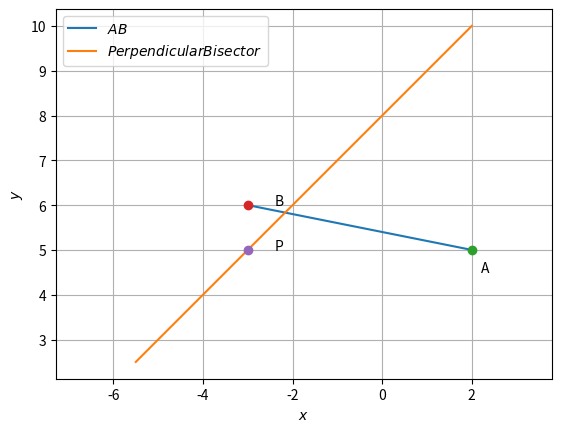

The matplotlib source for this figure:
# -*- coding: utf-8 -*-
"""Assignment-2

Automatically generated by Colaboratory.

Original file is located at
    https://colab.research.google.com/<link-removed>
"""

import numpy as np
import matplotlib.pyplot as plt
 
 
#Generate line points
#def line_gen(A,B):
#  len =10
#  dim = A.shape[0]
#  x_AB = np.zeros((dim,len))
#  lam_1 = np.linspace(0,1,len)
#  for i in range(len):
#    temp1 = A + lam_1[i]*(B-A)
#    x_AB[:,i]= temp1.T
#  return x_AB
 
#Generate line intercepts
def line_icepts(n,c):
  e1 = np.array([1,0]) 
  e2 = np.array([0,1]) 
  A = c*e1/(n@e1)
  B = c*e2/(n@e2)
  return A,B
 
#Generate line points
def line_dir_pt(m,A,k1,k2):
  len =10
  dim = A.shape[0]
  x_AB = np.zeros((dim,len))
  lam_1 = np.linspace(k1,k2,len)
  for i in range(len):
    temp1 = A + lam_1[i]*m
    x_AB[:,i]= temp1.T
  return x_AB
#Generate line points
 
def line_norm_eq(n,c,k):
  len =10
  dim = n.shape[0]
  m = omat@n
  m = m/np.linalg.norm(m)
#  x_AB = np.zeros((dim,2*len))
  x_AB = np.zeros((dim,len))
  lam_1 = np.linspace(k[0],k[1],len)
#  print(lam_1)
#  lam_2 = np.linspace(0,k2,len)
  if c==0:
    for i in range(len):
      temp1 = lam_1[i]*m
      x_AB[:,i]= temp1.T
  else:
    A,B = line_icepts(n,c)
    for i in range(len):
      temp1 = A + lam_1[i]*m
      x_AB[:,i]= temp1.T
#    temp2 = B + lam_2[i]*m
#    x_AB[:,i+len]= temp2.T
  return x_AB
 
#def line_dir_pt(m,A, dim):
#  len = 10
#  dim = A.shape[0]
#  x_AB = np.zeros((dim,len))
#  lam_1 = np.linspace(0,10,len)
#  for i in range(len):
#    temp1 = A + lam_1[i]*m
#    x_AB[:,i]= temp1.T
#  return x_AB
 
 
#Generate line points
def line_gen(A,B):
  len =10
  x_AB = np.zeros((2,len))
  lam_1 = np.linspace(0,1,len)
  for i in range(len):
    temp1 = A + lam_1[i]*(B-A)
    x_AB[:,i]= temp1.T
  return x_AB
 
def line_gen_varlen(A,B, k1, k2):
  len =10
  x_AB = np.zeros((2,len))
  lam_1 = np.linspace(k1,k2,len)
  for i in range(len):
    temp1 = A + lam_1[i]*(B-A)
    x_AB[:,i]= temp1.T
  return x_AB
 
 
 
#Inputs
A = np.array([2,5]) 
B = np.array([-3,6]) 
P = np.array([-3,5]) 
n = np.array([1,-1]) 
m = 5
k1= 1
k2= -0.5
#Generating all lines
x_AB = line_gen(A,B)
x_perp_bisect = line_dir_pt(m,P,k1,k2)
 
#Plotting all lines
plt.plot(x_AB[0,:],x_AB[1,:],label='$AB$')
plt.plot(x_perp_bisect[0,:],x_perp_bisect[1,:],label='$Perpendicular Bisector$')
 
plt.plot(A[0], A[1], 'o')
plt.text(A[0] * (1 + 0.1), A[1] * (1 - 0.1) , 'A')
plt.plot(B[0], B[1], 'o')
plt.text(B[0] * (1 - 0.2), B[1] * (1) , 'B')
plt.plot(P[0], P[1], 'o')
plt.text(P[0] * (1 - 0.2), P[1] * (1) , 'P')
 
plt.xlabel('$x$')
plt.ylabel('$y$')
plt.legend(loc='best')
plt.grid() # minor
plt.axis('equal')
#plt.show()